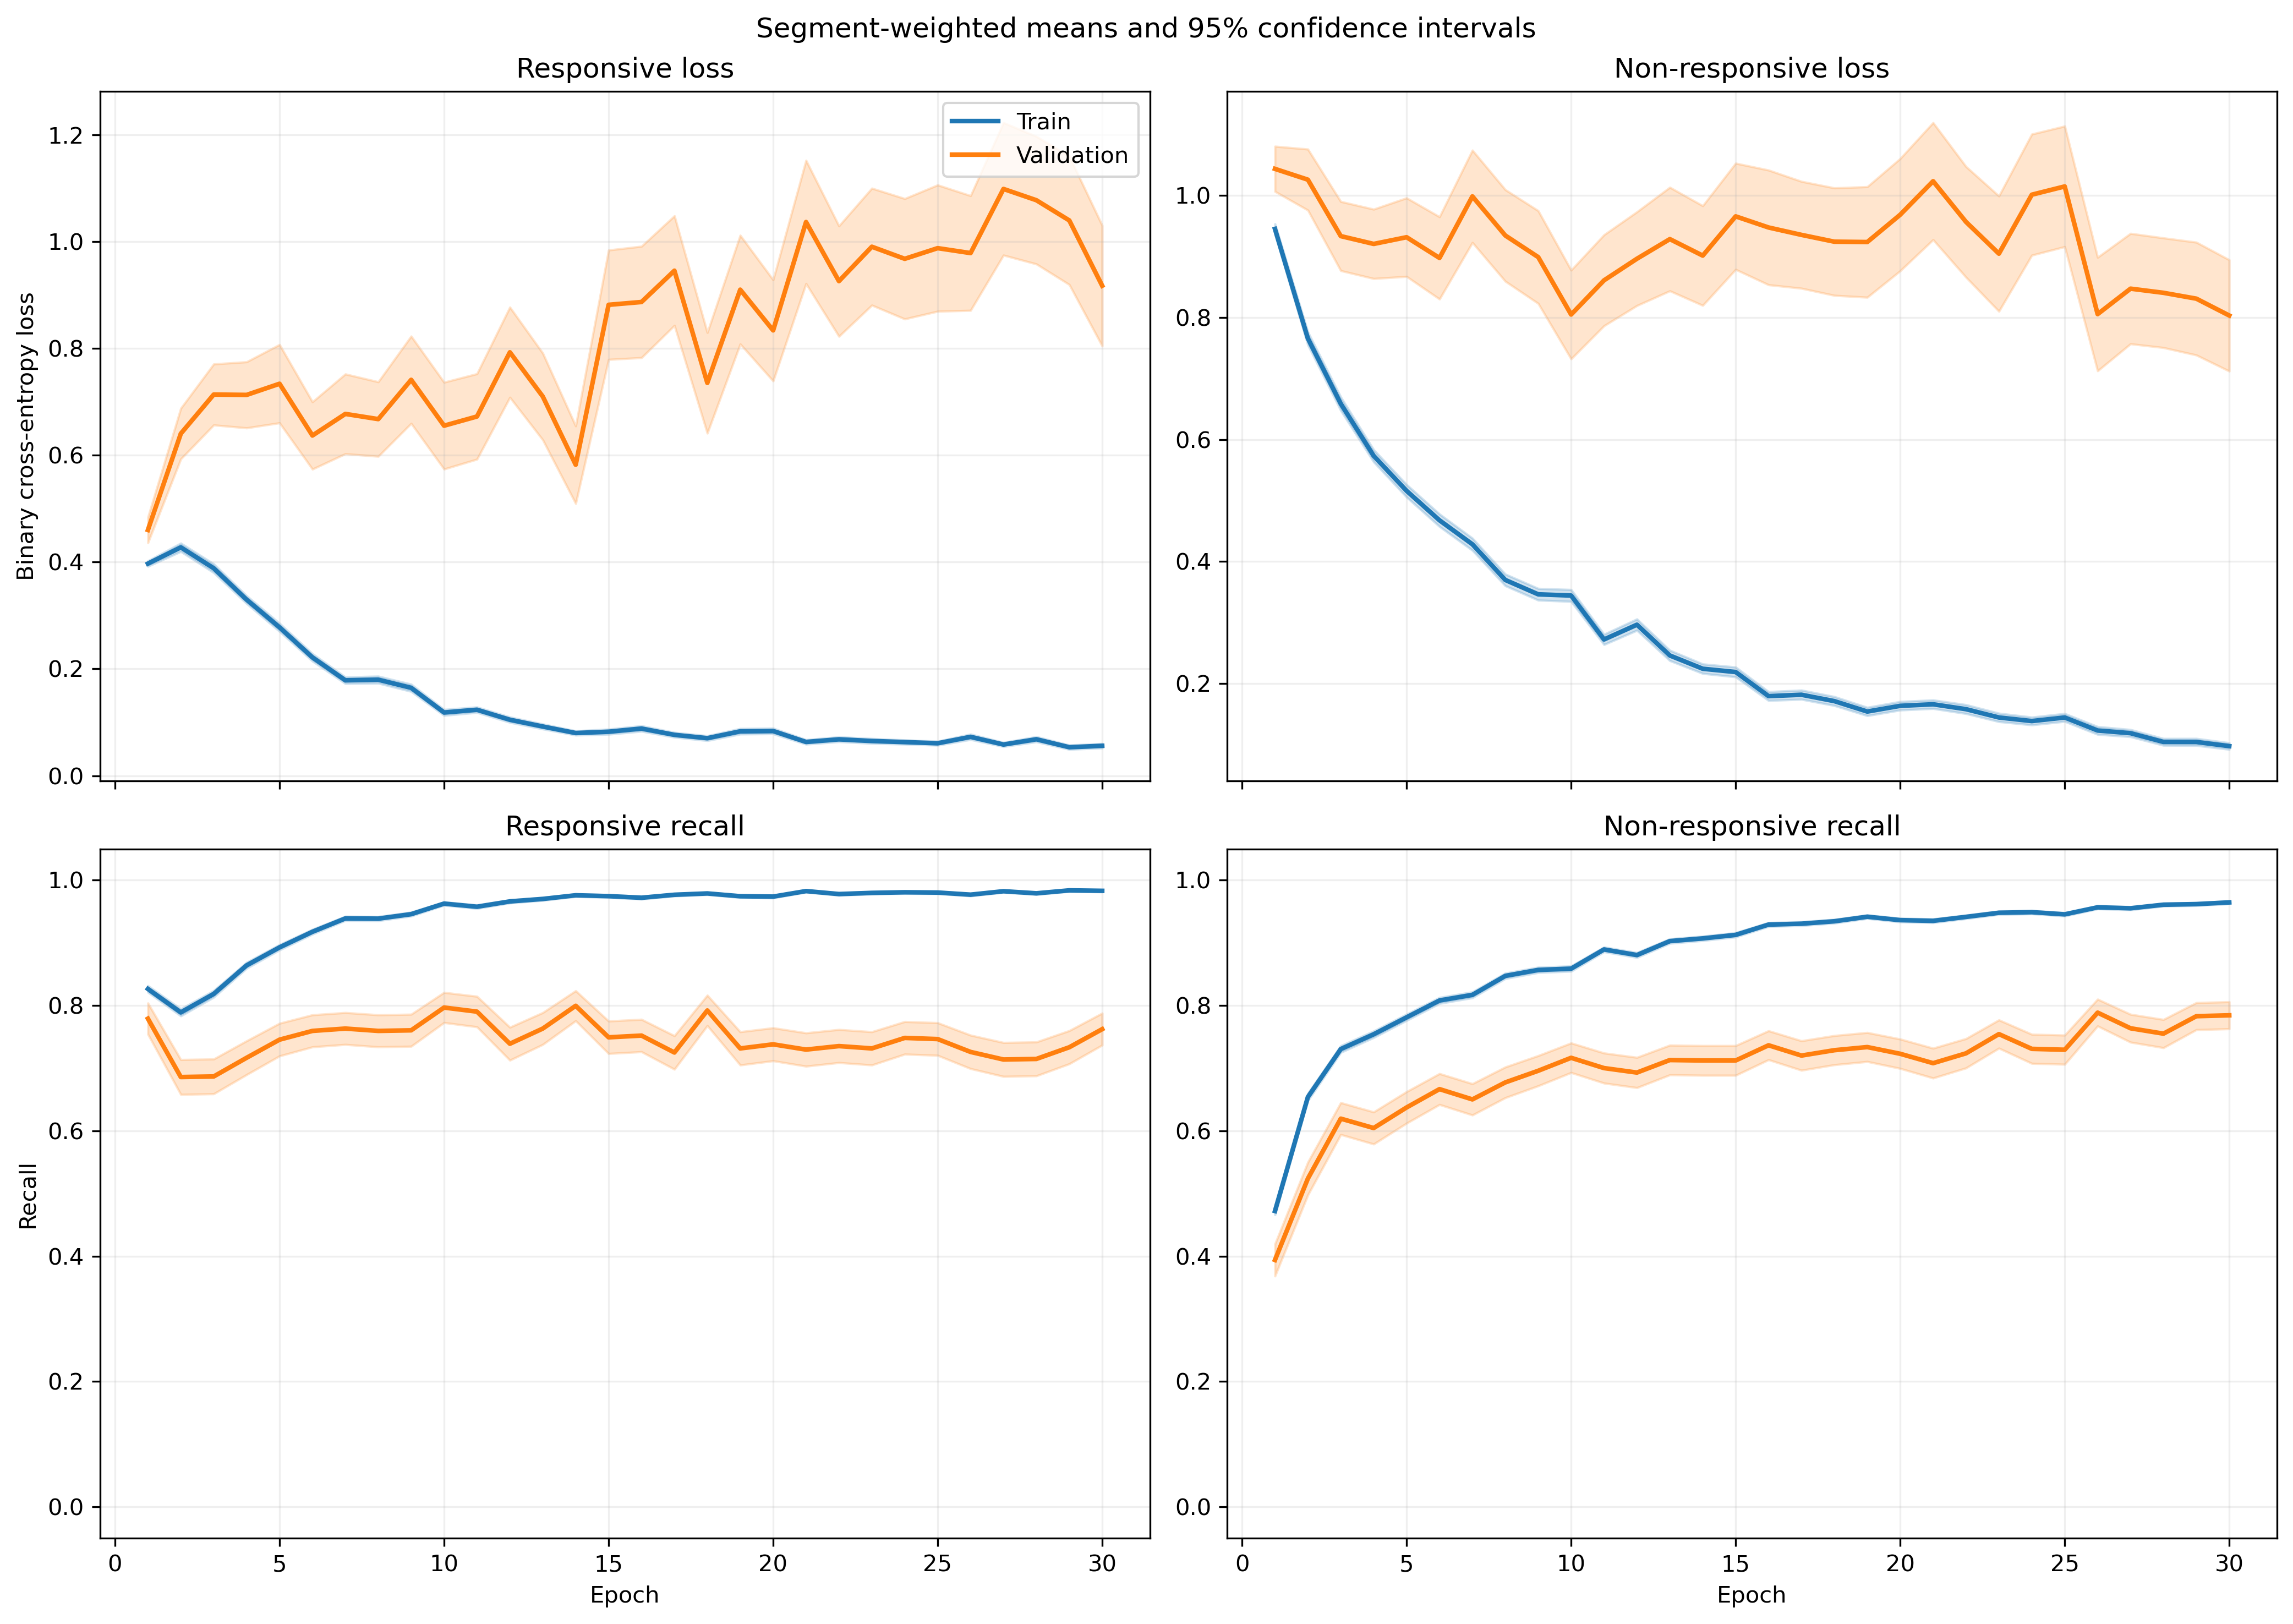

Data behind this chart, as committed beside it:
fold, epoch, split, r_loss, r_loss_count, r_loss_sum, r_loss_sum_sq, r_recall, r_recall_count, r_recall_sum, r_recall_sum_sq, nr_loss, nr_loss_count, nr_loss_sum, nr_loss_sum_sq, nr_recall, nr_recall_count, nr_recall_sum, nr_recall_sum_sq
1, 1, train, 0.3456, 1063, 367.4, 268, 0.8401, 1063, 893.0, 893.0, 1.039, 1401, 1456, 2329, 0.4468, 1401, 626.0, 626.0
1, 1, validation, 0.1085, 10, 1.085, 0.1816, 1.0, 10, 10.0, 10.0, , 0, 0.0, 0.0, , 0, 0.0, 0.0
1, 2, train, 0.4572, 1063, 486, 548.9, 0.7912, 1063, 841.0, 841.0, 0.6409, 1401, 897.9, 1274, 0.6745, 1401, 945.0, 945.0
1, 2, validation, 0.1653, 10, 1.653, 0.4346, 1.0, 10, 10.0, 10.0, , 0, 0.0, 0.0, , 0, 0.0, 0.0
1, 3, train, 0.3254, 1063, 345.8, 346, 0.8645, 1063, 919.0, 919.0, 0.6266, 1401, 877.9, 1450, 0.7295, 1401, 1022, 1022
1, 3, validation, 0.09155, 10, 0.9155, 0.16, 1.0, 10, 10.0, 10.0, , 0, 0.0, 0.0, , 0, 0.0, 0.0
1, 4, train, 0.3008, 1063, 319.7, 467.7, 0.8796, 1063, 935.0, 935.0, 0.5436, 1401, 761.6, 1652, 0.7816, 1401, 1095, 1095
1, 4, validation, 0.07017, 10, 0.7017, 0.1382, 1.0, 10, 10.0, 10.0, , 0, 0.0, 0.0, , 0, 0.0, 0.0
1, 5, train, 0.3527, 1063, 375, 597.5, 0.8579, 1063, 912.0, 912.0, 0.44, 1401, 616.4, 1289, 0.8266, 1401, 1158, 1158
1, 5, validation, 0.08066, 10, 0.8066, 0.2573, 1.0, 10, 10.0, 10.0, , 0, 0.0, 0.0, , 0, 0.0, 0.0
1, 6, train, 0.1741, 1063, 185.1, 310.1, 0.9436, 1063, 1003, 1003, 0.5681, 1401, 795.9, 1771, 0.7623, 1401, 1068, 1068
1, 6, validation, 0.04833, 10, 0.4833, 0.05741, 1.0, 10, 10.0, 10.0, , 0, 0.0, 0.0, , 0, 0.0, 0.0
1, 7, train, 0.2045, 1063, 217.3, 316.2, 0.9341, 1063, 993.0, 993.0, 0.3652, 1401, 511.6, 1002, 0.8351, 1401, 1170, 1170
1, 7, validation, 0.08495, 10, 0.8495, 0.193, 1.0, 10, 10.0, 10.0, , 0, 0.0, 0.0, , 0, 0.0, 0.0
1, 8, train, 0.1747, 1063, 185.7, 279.9, 0.9398, 1063, 999.0, 999.0, 0.3591, 1401, 503.1, 955, 0.838, 1401, 1174, 1174
1, 8, validation, 0.09528, 10, 0.9528, 0.3652, 1.0, 10, 10.0, 10.0, , 0, 0.0, 0.0, , 0, 0.0, 0.0
1, 9, train, 0.2233, 1063, 237.3, 405.8, 0.9304, 1063, 989.0, 989.0, 0.2239, 1401, 313.7, 622.8, 0.9058, 1401, 1269, 1269
1, 9, validation, 0.07512, 10, 0.7512, 0.1444, 1.0, 10, 10.0, 10.0, , 0, 0.0, 0.0, , 0, 0.0, 0.0
1, 10, train, 0.07587, 1063, 80.65, 79.45, 0.9831, 1063, 1045, 1045, 0.4173, 1401, 584.6, 1342, 0.8301, 1401, 1163, 1163
1, 10, validation, 0.02485, 10, 0.2485, 0.01166, 1.0, 10, 10.0, 10.0, , 0, 0.0, 0.0, , 0, 0.0, 0.0
1, 11, train, 0.1236, 1063, 131.4, 152, 0.9558, 1063, 1016, 1016, 0.196, 1401, 274.6, 494, 0.9158, 1401, 1283, 1283
1, 11, validation, 0.01672, 10, 0.1672, 0.006218, 1.0, 10, 10.0, 10.0, , 0, 0.0, 0.0, , 0, 0.0, 0.0
1, 12, train, 0.08387, 1063, 89.15, 141.2, 0.9708, 1063, 1032, 1032, 0.5245, 1401, 734.9, 2194, 0.8108, 1401, 1136, 1136
1, 12, validation, 0.02405, 10, 0.2405, 0.01811, 1.0, 10, 10.0, 10.0, , 0, 0.0, 0.0, , 0, 0.0, 0.0
1, 13, train, 0.09745, 1063, 103.6, 190.9, 0.9671, 1063, 1028, 1028, 0.2538, 1401, 355.5, 951.4, 0.9072, 1401, 1271, 1271
1, 13, validation, 0.01083, 10, 0.1083, 0.003371, 1.0, 10, 10.0, 10.0, , 0, 0.0, 0.0, , 0, 0.0, 0.0
1, 14, train, 0.09556, 1063, 101.6, 88.56, 0.9708, 1063, 1032, 1032, 0.1356, 1401, 190, 297.3, 0.9372, 1401, 1313, 1313
1, 14, validation, 0.06457, 10, 0.6457, 0.1093, 1.0, 10, 10.0, 10.0, , 0, 0.0, 0.0, , 0, 0.0, 0.0
1, 15, train, 0.09602, 1063, 102.1, 197.4, 0.9699, 1063, 1031, 1031, 0.2907, 1401, 407.3, 917.6, 0.8772, 1401, 1229, 1229
1, 15, validation, 0.005987, 10, 0.05987, 0.0009584, 1.0, 10, 10.0, 10.0, , 0, 0.0, 0.0, , 0, 0.0, 0.0
1, 16, train, 0.04797, 1063, 51, 37.86, 0.9868, 1063, 1049, 1049, 0.1839, 1401, 257.6, 481.8, 0.9215, 1401, 1291, 1291
1, 16, validation, 0.01274, 10, 0.1274, 0.005332, 1.0, 10, 10.0, 10.0, , 0, 0.0, 0.0, , 0, 0.0, 0.0
1, 17, train, 0.05862, 1063, 62.31, 93.88, 0.984, 1063, 1046, 1046, 0.1497, 1401, 209.8, 538.3, 0.9458, 1401, 1325, 1325
1, 17, validation, 0.02533, 10, 0.2533, 0.05329, 1.0, 10, 10.0, 10.0, , 0, 0.0, 0.0, , 0, 0.0, 0.0
1, 18, train, 0.05738, 1063, 60.99, 70.8, 0.9878, 1063, 1050, 1050, 0.2137, 1401, 299.4, 570.3, 0.9143, 1401, 1281, 1281
1, 18, validation, 0.03183, 10, 0.3183, 0.07457, 1.0, 10, 10.0, 10.0, , 0, 0.0, 0.0, , 0, 0.0, 0.0
1, 19, train, 0.03545, 1063, 37.68, 28.34, 0.9897, 1063, 1052, 1052, 0.1838, 1401, 257.5, 572.2, 0.9358, 1401, 1311, 1311
1, 19, validation, 0.00551, 10, 0.0551, 0.0007885, 1.0, 10, 10.0, 10.0, , 0, 0.0, 0.0, , 0, 0.0, 0.0
1, 20, train, 0.09291, 1063, 98.77, 148.3, 0.9727, 1063, 1034, 1034, 0.1272, 1401, 178.2, 277.9, 0.9493, 1401, 1330, 1330
1, 20, validation, 0.06342, 10, 0.6342, 0.107, 1.0, 10, 10.0, 10.0, , 0, 0.0, 0.0, , 0, 0.0, 0.0
1, 21, train, 0.01804, 1063, 19.18, 22.87, 0.9981, 1063, 1061, 1061, 0.2794, 1401, 391.4, 1056, 0.8986, 1401, 1259, 1259
1, 21, validation, 0.008359, 10, 0.08359, 0.001672, 1.0, 10, 10.0, 10.0, , 0, 0.0, 0.0, , 0, 0.0, 0.0
1, 22, train, 0.06334, 1063, 67.33, 103.5, 0.9755, 1063, 1037, 1037, 0.1481, 1401, 207.4, 696.4, 0.9572, 1401, 1341, 1341
1, 22, validation, 0.004907, 10, 0.04907, 0.0008805, 1.0, 10, 10.0, 10.0, , 0, 0.0, 0.0, , 0, 0.0, 0.0
1, 23, train, 0.01524, 1063, 16.19, 9.564, 0.9962, 1063, 1059, 1059, 0.2293, 1401, 321.3, 977.8, 0.9243, 1401, 1295, 1295
1, 23, validation, 0.002722, 10, 0.02722, 0.0001651, 1.0, 10, 10.0, 10.0, , 0, 0.0, 0.0, , 0, 0.0, 0.0
1, 24, train, 0.0308, 1063, 32.75, 24.38, 0.9944, 1063, 1057, 1057, 0.2167, 1401, 303.6, 667.9, 0.9108, 1401, 1276, 1276
1, 24, validation, 0.003455, 10, 0.03455, 0.0002781, 1.0, 10, 10.0, 10.0, , 0, 0.0, 0.0, , 0, 0.0, 0.0
1, 25, train, 0.03765, 1063, 40.02, 51.26, 0.9906, 1063, 1053, 1053, 0.1334, 1401, 186.9, 407.8, 0.9458, 1401, 1325, 1325
1, 25, validation, 0.0109, 10, 0.109, 0.005663, 1.0, 10, 10.0, 10.0, , 0, 0.0, 0.0, , 0, 0.0, 0.0
1, 26, train, 0.03439, 1063, 36.55, 38.21, 0.9915, 1063, 1054, 1054, 0.1989, 1401, 278.6, 802.8, 0.9315, 1401, 1305, 1305
1, 26, validation, 0.001842, 10, 0.01842, 5.911802122682275e-05, 1.0, 10, 10.0, 10.0, , 0, 0.0, 0.0, , 0, 0.0, 0.0
1, 27, train, 0.04493, 1063, 47.76, 49.55, 0.9878, 1063, 1050, 1050, 0.1944, 1401, 272.4, 638.5, 0.9251, 1401, 1296, 1296
1, 27, validation, 0.006601, 10, 0.06601, 0.0006722, 1.0, 10, 10.0, 10.0, , 0, 0.0, 0.0, , 0, 0.0, 0.0
1, 28, train, 0.03543, 1063, 37.66, 47.83, 0.9906, 1063, 1053, 1053, 0.1417, 1401, 198.5, 437.6, 0.9422, 1401, 1320, 1320
1, 28, validation, 0.002237, 10, 0.02237, 0.0001014, 1.0, 10, 10.0, 10.0, , 0, 0.0, 0.0, , 0, 0.0, 0.0
1, 29, train, 0.0645, 1063, 68.57, 138.9, 0.9812, 1063, 1043, 1043, 0.1322, 1401, 185.2, 462.8, 0.95, 1401, 1331, 1331
1, 29, validation, 0.002513, 10, 0.02513, 0.0002282, 1.0, 10, 10.0, 10.0, , 0, 0.0, 0.0, , 0, 0.0, 0.0
1, 30, train, 0.03573, 1063, 37.98, 66.95, 0.9925, 1063, 1055, 1055, 0.09254, 1401, 129.6, 323.9, 0.9679, 1401, 1356, 1356
1, 30, validation, 0.002313, 10, 0.02313, 0.0001068, 1.0, 10, 10.0, 10.0, , 0, 0.0, 0.0, , 0, 0.0, 0.0
... 1,140 more rows
